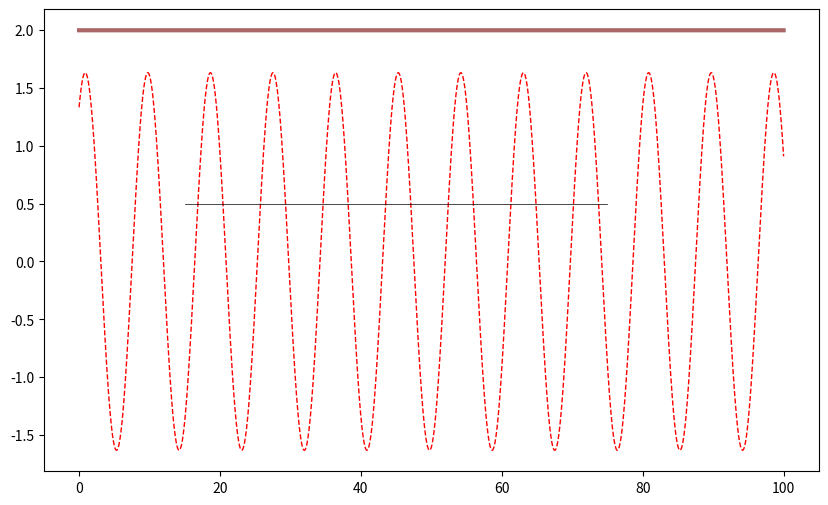

Recreate this plot in Python. (Note: this script raises an exception after producing the figure.)
import numpy as np
import matplotlib.pyplot as plt
rng = np.random.RandomState(42)

def sech(x):
    return 2/(np.exp(x)+np.exp(-x))

def logistic(x):
    return 1/(1+np.exp(-x))

def f(x, a, h):
    return a - h*x + np.pi/2


def p2std(p):
    return 10000*np.exp(-p)

p2std(9)
#%% md
# # Generative Process
# $$
#   \dot{\vec{x}}(t) = f(\vec{x}(t), \alpha) =
#       \left[\begin{array}{ccc} 0 & 1 & 0 \\ -\omega^2 & 0 & 0 \\ \alpha &0 &-1 \end{array}\right] \cdot \vec{x}(t) =
#       \left[\begin{array}{c} x_1(t) \\ -\omega^2 x_0(t) \\ \alpha x_0(t) - x_2(t) \end{array}\right] \nonumber
# $$
# ## Initial conditions
# $$
# \vec{x}(0) = \left[ \begin{array}{c} x_0(0) \\ x_1(0) \\ x_2(0) \end{array} \right] = \left[ \begin{array}{c} 1 \\ 0 \\ \frac{ \alpha }{ \omega^2 +1 } \end{array} \right]
# $$
# ## Solution
# $$
# \vec{x}(t) =
#   \left[ \begin{array}{c} x_0(t) \\ x_1(t) \\ x_2(t) \end{array} \right] =
#   \left[ \begin{array}{c} \cos(\omega t) \\ - \omega \sin(\omega t) \\ \frac{ \alpha ( \cos (\omega t) + \omega \sin (\omega t) ) }{ \omega^2 + 1 } \end{array} \right]
# $$
#
# From $x_2$ is extracted the proprioceptive sensory input
# $$
# s_0 (t) = x_2(t) + \mathcal{N}(s_0;0,\Sigma_{s_0}^{GP})
# $$

#%%
class GP:                                                               # Generative Process Class

    def __init__(self, dt, omega2_GP=0.5, alpha=2):

        self.omega2 = omega2_GP                                         # Harmonic oscillator angular frequency (both x_0 and x_2)
        self.a = alpha                                                  # Harmonic oscillator amplitude ()
        self.x = np.array([1.,0., self.a/(self.omega2 + 1)])            # Vector x={x_0, x_1, x_2} initialized with his initial conditions
        self.s = np.array([self.a/(self.omega2 + 1), 0.])               # Array storing respectively proprioceptive sensory input (initialized with the real
                                                                        # value x_2) and touch sensory input
        self.Sigma_s = 1                                                # Variance of the Gaussian noise that gives proprioceptive sensory input
        self.dt = dt                                                    # Size of a simulation step
        self.t = 0                                                      # Time variable
        self.platform_position = 0.5                                    # Platform position (when is present) with respect to x_2 variable
        self.platform_interval = [15, 75]                               # Time interval in which the platform appears


    def update(self, action):                                           # Function that implement dynamics of the process.
                                                                        # Action argument (double) is the variable that comes from the GM that modifies alpha
                                                                        # variable affecting the amplitude of the oscillation.

        self.t += dt                                                    # Increment of time variable
        self.a += self.dt*action                                        # Increment of alpha variable (that changes the amplitude) given by agent's action
        self.x[0] += self.dt*(self.x[1])                                # GP dynamics implementation
        self.x[1] += self.dt*(-self.omega2*self.x[0])
        self.x[2] += self.dt*(self.a*self.x[0] - self.x[2])
        if self.t in self.platform_interval:                            # Platform Action
            if self.x[2] > self.platform_position:
                self.s[1] = 1.
                self.x[2] = self.platform_position
            else:
                self.s[0] = 0.
        else:
            self.s[1] = 0.
        self.s[0] = self.x[2] + self.Sigma_s*rng.randn()

    def platform_for_graph(self):
        plat = []
        for t in np.arange(0.,self.t,self.dt):
            if t in self.platform_interval:
                plat.append([t, self.platform_position])
        return np.vstack(plat)



#%% md
# # Generative Model
# ## Agent beliefs
# $$
# \dot{\vec{\mu}}(t) = f_{dyn}(\vec{\mu}(t), \nu) + z_{\vec{\mu}}=
#       \left[\begin{array}{ccc} 0 & 1 & 0 \\ -\omega^2 & 0 & 0 \\ \nu & 0 & -1 \end{array} \right] \cdot \vec{\mu}(t) + \mathcal{N}(\dot{\vec{\mu}}; 0, \hat{\Sigma}_{\vec{\mu}})
# $$
# with $\hat{\Sigma}_{\vec{\mu}}$ covariance matrix of the multidimensional gaussian noise. In our case it is a diagonal matrix with diagonal $\Sigma_{\mu_0}, \Sigma_{\mu_1}, \Sigma_{\mu_2}$
# $$
# s_p(\vec{\mu}(t), \nu) =
#       \left[\begin{array}{c} 0 \\ 0 \\ 1 \end{array} \right]^T \cdot \vec{\mu}(t) + \mathcal{N}(s_p; 0, \Sigma_{s_0})
# $$
# $$
# s_t(\vec{\mu}(t), \nu) = g(\vec{\mu}(t),\nu) + \mathcal{N}(s_t; 0, \Sigma_{s_1}) =
#       g_1 \left( \left[\begin{array}{c} \nu \\ 0 \\ -1 \end{array} \right]^T \cdot \vec{\mu}(t) \right) g_2 \left( \left[\begin{array}{c} 0 \\ 0 \\ 1 \end{array} \right]^T \cdot \vec{\mu}(t) \right)
#       + \mathcal{N}(s_t; 0, \Sigma_{s_1})
# $$
# with
# $$
# g_1(x) = \frac{ 2 }{ \pi }\text{arctan}\left( \frac{ 1 }{ (10 x)^2} \right) \\
# g_2(x) = \frac{ 1 }{ \pi } \left( \text{arctan}(10 x)+\frac{\pi}{2} \right)
# $$
# for later is important to notice that
# $$
# \frac{ d g_1 }{ dx } = \frac{ 2 }{ \pi }\frac{ 1 }{ (10 x)^{-4} +1 }
#%% md
# ## Free Energy
# $$
# F \approx
#   \frac{1}{2} \left[ \frac{(\dot{\mu_0}-\mu_1)^2}{\Sigma_{\mu_0}}
#                       + \frac{(\dot{\mu_1}+ \omega^2 \mu_0)^2}{\Sigma_{\mu_1}}
#                       + \frac{(\dot{\mu_2}-(\nu \mu_0 - \mu_2))^2}{\Sigma_{\mu_2}}
#                       + \frac{(s_0-\mu_2)^2}{\Sigma_{s_0}}
#                       + \frac{(s_1-g(\vec{\mu}, \nu))^2}{\Sigma_{s_1}} \right]
# $$
# ## Prediction errors
# $$
# \begin{align}
# \varepsilon_{\mu_0} &= \dot{\mu_0}-\mu_1 \\
# \varepsilon_{\mu_1} &= \dot{\mu_1}+ \omega^2 \mu_0 \\
# \varepsilon_{\mu_2} &= \dot{\mu_2}-(\nu \mu_0 - \mu_2) \\
# \varepsilon_{s_0} &= s_0-\mu_2 \\
# \varepsilon_{s_1} &= s_1-g(\vec{\mu}, \nu)
# \end{align}
# $$
#%% md
# ## Gradients
# $$
# \begin{align}
# \frac{ \partial F }{ \partial \mu_0 } &= \omega^2 \frac{ \varepsilon_{\mu_1} }{ \Sigma_{\mu_1} } - \nu \frac{ \varepsilon_{\mu_2} }{ \Sigma_{\mu_2} } - \frac{ \partial g(\vec{\mu}, \nu) }{ \partial \mu_0 } \frac{ \varepsilon_{s_1} }{ \Sigma_{s_1} }\\
# \frac{ \partial F }{ \partial \mu_1 } &= -\frac{ \varepsilon_{\mu_0} }{ \Sigma_{\mu_0} } \\
# \frac{ \partial F }{ \partial \mu_2 } &= \frac{ \varepsilon_{\mu_2} }{ \Sigma_{\mu_2} } - \frac{ \varepsilon_{s_0} }{ \Sigma_{s_0} } - \frac{ \partial g(\vec{\mu}, \nu) }{ \partial \mu_2 } \frac{ \varepsilon_{s_1} }{ \Sigma_{s_1} }\\
# \end{align}
# $$
# with
# $$
# \begin{align}
# \frac{ \partial g(\vec{\mu}, \nu) }{ \partial \mu_0 } =
#%%
class GM:
    """ Generative Model.

    Attributes:
        pi_s: (float) Precision of sensory probabilities.
        pi_x: (float) Precision of hidden states probabilities.
        pi_nu: (float) Precision of hidden causes probabilities.
        h: (float) Integration step of hidden states dynamics.
        gamma: (float) Attenuation factor of sensory prediction error.
        mu_s: (float)  sensory channel (central value).
        mu_x: (float) hidden state (central value).
        dmu_x: (float) Change of  hidden state (central value).
        mu_nu: (float) Internal cause (central value).
        da: (float) Increment of action
        dt: (float) Integration step
        eta: (float) Free energy gradient step
        omega_s: (float) Standard deviation of sensory states
        omega_x: (float)  Standard deviation of inner states
        omega_nu : (float) Standard deviation of inner causes

    """

    def __init__(self, dt, eta=0.0005, eta_d=1000,
                 freq=0.001, amp=np.pi/2):

        self.pi_s = np.array([9,9])
        self.pi_x = np.array([9,9,9])
        self.omega_s = p2std(self.pi_s)
        self.omega_x = p2std(self.pi_x)

        self.mu_x = np.array([1.,0.,amp*1])
        self.dmu_x = np.array([0.,-1/freq,0.])
        self.nu = amp

        self.da = 1
        self.dt = dt
        self.eta = eta
        self.eta_d = eta_d
        self.freq = freq

    def f_touch(self, x, v):
        return sech(10*np.pi*v)*logistic(10*np.pi*x)

    def d_f_touch_dmu0(self, x, v):
        return -a_touch*sech(a_touch*x)*tanh(a_touch*x)*(1/2 * tanh(a_touch*x-2) + 1/2)

    def d_f_touch_dmu1(self, x, v):
        return sech(a_touch*v)*5*(sech(a_touch*x-2))**2

    def update(self, sensory_states):
        """ Update dynamics and give action

            Args:
                sensory_states: float current real proprioceptive and
                    somstosensory perception

            Returns:
                (float) current action increment
         """

        # update sensory states and dynamic precision
        self.s = sensory_states
        self.da = self.mu_x[0]

        s = self.s
        oms, omx = (self.omega_s, self.omega_x)
        mx = self.mu_x
        dmx = self.dmu_x
        n = self.nu
        da, fr = self.da, self.freq

        # TODO: gradient descent optimizations
        self.gd_mu_x = np.array([
            -(1/omx[2])*n*(n*mx[0]-mx[2]-dmx[2]) - (1/omx[1])*(mx[0]+dmx[1]) + (1/oms[1])*(s[1]-self.f_touch(mx[0],mx[1]))*self.d_f_touch_dmu0(mx[0],mx[1]) ,
            -(1/omx[0])*fr*(mx[1]*fr-dmx[0]) + (1/oms[1])*(s[1]-self.f_touch(mx[0],mx[1]))*self.d_f_touch_dmu1(mx[0],mx[1]),
            (1/oms[0])*(s[0]-mx[2]) - (1/omx[2])*(dmx[2]-(n*mx[0]-mx[2]))
            ])

        self.gd_dmu_x = np.array([
            -(1/omx[0])*(dmx[0] - fr*mx[1]),
            -(1/omx[1])*(mx[0] + dmx[1]),
            -(1/omx[2])*(dmx[2] - (n*mx[0] - mx[2]))])

        self.touch = self.f_touch(mx[0],mx[1])
        self.gd_nu = -(1/omx[2])*mx[0]*(n*mx[0] - mx[2] - dmx[2])
        self.gd_a = (1/oms[0])*da*(s[0]-mx[2]) - (1/oms[1])*(s[1]-self.f_touch(mx[0],mx[1]))*da

        # classic Active inference internal variables dynamics
        eta_mu = self.eta
        eta_dmu = self.eta_d
        d_dmu_x = self.dt*( eta_dmu*self.gd_dmu_x )
        self.mu_x = self.mu_x + self.dt*( self.dmu_x + eta_mu*self.gd_mu_x)
        self.dmu_x = self.dmu_x + d_dmu_x


        self.nu += self.dt*self.gd_a
        return self.gd_a

#%%

if __name__ == "__main__":
    dt = 0.0005
    n_steps = 200000
    gp = GP(dt=dt)
    #gm = GM(dt=0.0005, eta=0.1, freq=0.5, amp=1)

#%%
    data = []
    a = 0.
    for step in np.arange(n_steps):
        gp.update(a)
        data.append([gp.x[2], gp.a])
    data = np.vstack(data)
    platform = gp.platform_for_graph()

    plt.figure(figsize=(10, 6))
    plt.subplot(111)
    plt.plot(np.arange(0,n_steps*dt,dt), data[:, 0], c="red", lw=1, ls="dashed")
    plt.plot(np.arange(0,n_steps*dt,dt), data[:, 1], c="#aa6666", lw=3)
    plt.plot(platform[:,0], platform[:,1], c="black", lw=0.5)

    # %%
    data = []
    platform = []
    a = 0.0
    stime = 200000
    for t in range(stime):
        touch = 0.
        if t > 30000 and t<150000:
            if gp.mu_x[2]>0.5:
                touch = 1.
                gp.mu_x[2] = 0.5
                platform.append([t,0.5])

        gp.update(a)
        s, gpm, gmm, gpa, gmn = gp.s, gp.mu_x[2], gm.mu_x[2], gp.a, gm.nu
        a = gm.update( [s,touch] )
        data.append([s, gpm, gmm, gpa, gmn])
    data = np.vstack(data)

    # %%
    platform = np.vstack(platform)
    plt.figure(figsize=(10, 6))
    plt.subplot(211)
    plt.plot(data[:, 1], c="red", lw=1, ls="dashed")
    plt.plot(data[:, 3], c="#aa6666", lw=3)
    plt.plot(platform[:,0], platform[:,1], c="black", lw=0.5)
    plt.subplot(212)
    plt.plot(data[:, 2], c="green", lw=1, ls="dashed")
    plt.plot(data[:, 4], c="#66aa66", lw=3)
    plt.plot(platform[:,0], platform[:,1], c="black", lw=0.5)
    plt.show()
